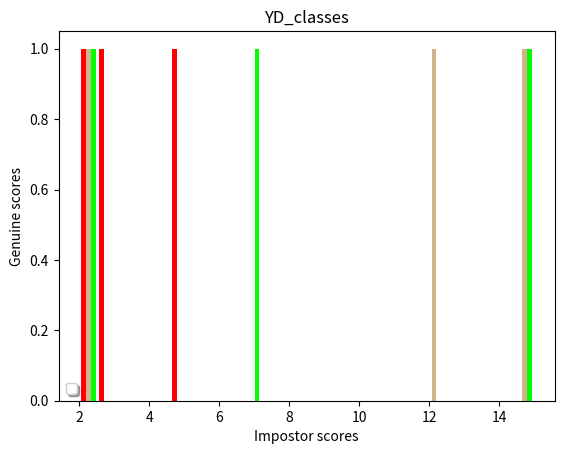

Write Python code to recreate this figure.
#! /usr/bin/env python3

import numpy as np
import matplotlib.pyplot as plt

x = np.random.randn(10, 3)

fig, ax = plt.subplots()
colors = ['red', 'tan', 'lime']
ax.hist([[2,5,3], [2,12,15], [2, 7, 15]], bins=25,  histtype='bar', color=colors )
plt.xlabel('Impostor scores')
plt.ylabel('Genuine scores')
plt.title('YD_classes')
plt.legend = ax.legend(loc='lower left', shadow=True)

plt.show()

fig.savefig('myimage.svg', format='svg')